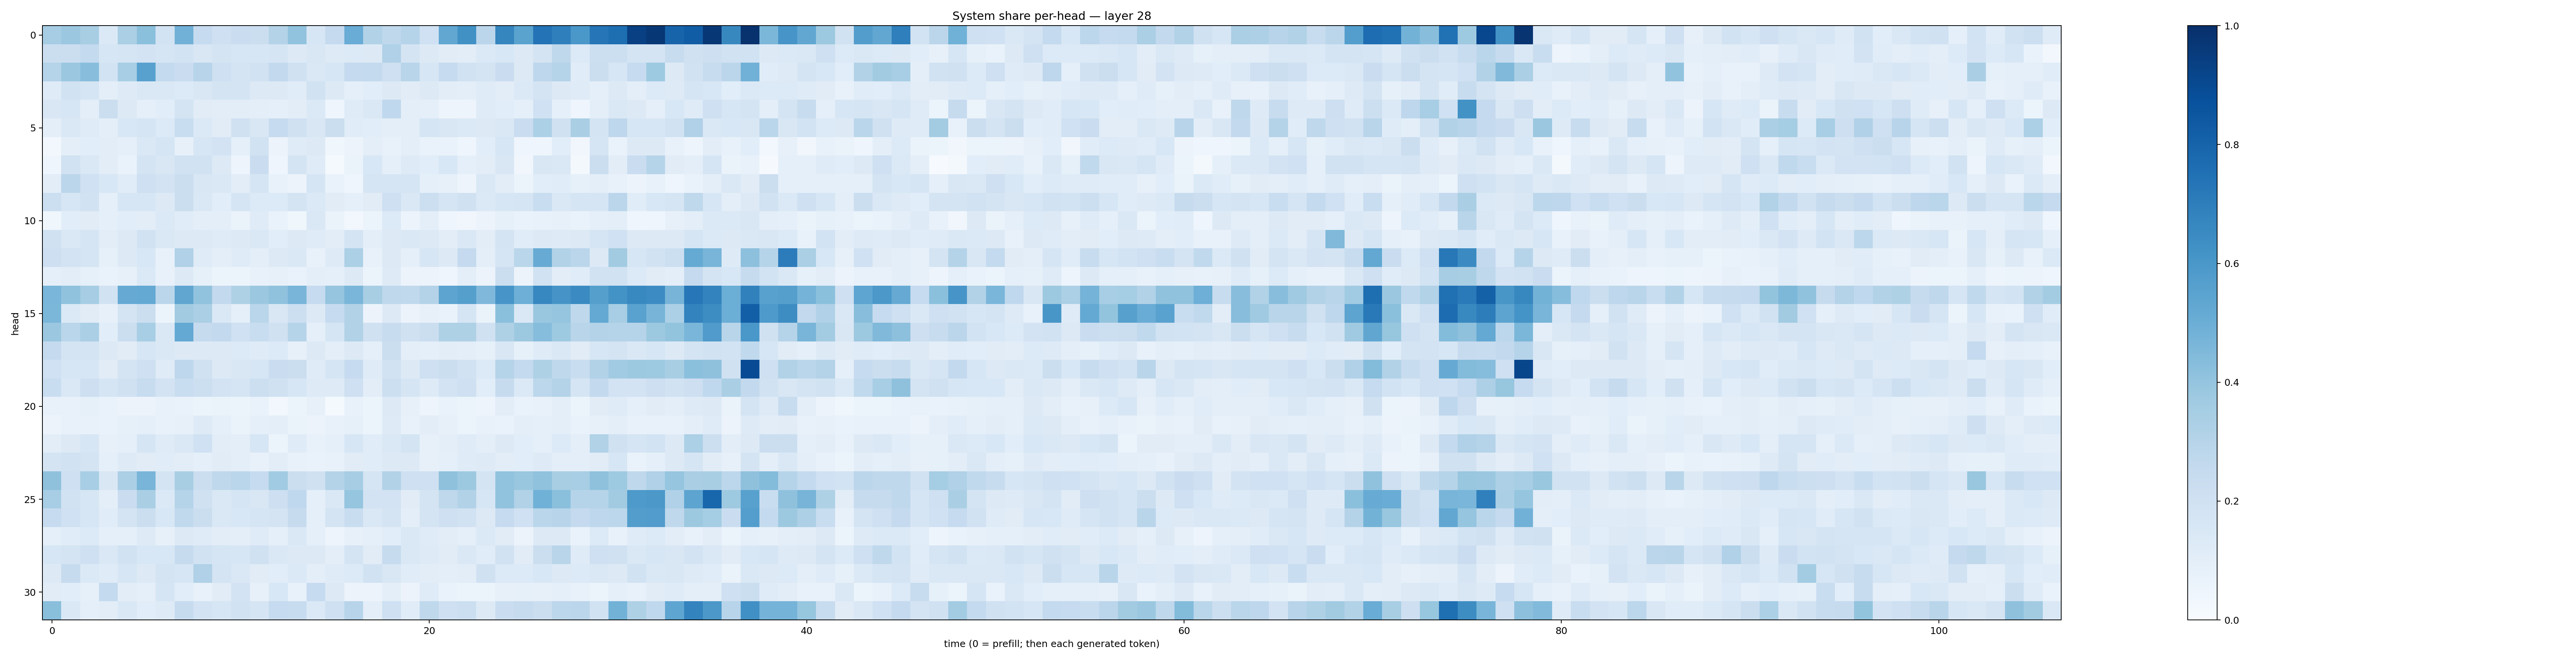

Source data for this figure (header and first rows):
0.34845388, 0.3794191, 0.3420004, 0.1405962, 0.33296028, 0.41926548, 0.18693167, 0.48424226, 0.24920823, 0.20650716, 0.22833869, 0.2218765, 0.30782655, 0.40334564, 0.15875828, 0.2504074, 0.50644225, 0.31556234, 0.2728941, 0.3045292, 0.20204115, 0.5310491, 0.627643, 0.2849252
0.2196, 0.2208, 0.2558, 0.16, 0.1715, 0.1806, 0.1713, 0.1874, 0.1514, 0.1776, 0.1635, 0.1628, 0.1655, 0.1279, 0.1495, 0.1227, 0.1344, 0.1264, 0.3195, 0.1732, 0.1327, 0.1111, 0.1041, 0.1375
0.3027, 0.3799, 0.4283, 0.1843, 0.3446, 0.5577, 0.2571, 0.2284, 0.2952, 0.2104, 0.1762, 0.1876, 0.26, 0.1955, 0.1478, 0.1632, 0.2516, 0.2577, 0.207, 0.2918, 0.1616, 0.2472, 0.1931, 0.1723
0.118, 0.1922, 0.1641, 0.09421, 0.1226, 0.1422, 0.1472, 0.1348, 0.1521, 0.1756, 0.174, 0.126, 0.1251, 0.1159, 0.1893, 0.1313, 0.09219, 0.1069, 0.1328, 0.1125, 0.131, 0.1045, 0.09959, 0.1193
0.1513, 0.1585, 0.1005, 0.2232, 0.1287, 0.09081, 0.1062, 0.1747, 0.1121, 0.1052, 0.1038, 0.09499, 0.08622, 0.1017, 0.1386, 0.04604, 0.1186, 0.1407, 0.2664, 0.1003, 0.08806, 0.04974, 0.0488, 0.1191
0.09876, 0.1415, 0.1199, 0.09482, 0.156, 0.1709, 0.1365, 0.2305, 0.139, 0.1102, 0.1971, 0.1496, 0.2471, 0.1979, 0.1519, 0.2208, 0.1144, 0.1068, 0.1003, 0.09795, 0.1689, 0.1501, 0.1394, 0.1296
0.02638, 0.1001, 0.1077, 0.1044, 0.08621, 0.1469, 0.1695, 0.08007, 0.1604, 0.1818, 0.09282, 0.1929, 0.0548, 0.1194, 0.1326, 0.03612, 0.0569, 0.09798, 0.0759, 0.09895, 0.06933, 0.06691, 0.03978, 0.1076
0.04659, 0.1946, 0.1471, 0.1028, 0.06738, 0.1794, 0.1488, 0.1915, 0.1881, 0.1305, 0.05018, 0.2266, 0.04177, 0.1769, 0.1177, 0.01531, 0.06573, 0.1538, 0.08891, 0.1234, 0.1061, 0.1545, 0.08712, 0.1035
0.1032, 0.2846, 0.2001, 0.1543, 0.116, 0.2039, 0.1811, 0.2251, 0.1499, 0.1479, 0.1031, 0.1645, 0.07556, 0.05575, 0.1669, 0.06921, 0.04579, 0.1679, 0.1654, 0.1693, 0.09111, 0.07879, 0.0478, 0.1484
0.2158, 0.1613, 0.1904, 0.09327, 0.1619, 0.158, 0.1322, 0.2188, 0.1453, 0.1086, 0.1716, 0.1361, 0.1338, 0.1719, 0.1391, 0.1113, 0.09184, 0.1096, 0.2098, 0.1474, 0.215, 0.1685, 0.1962, 0.1381
0.03702, 0.1058, 0.1112, 0.09071, 0.106, 0.1047, 0.1372, 0.1167, 0.09418, 0.09491, 0.06511, 0.1203, 0.06753, 0.03659, 0.1479, 0.06492, 0.03088, 0.05288, 0.1335, 0.05843, 0.09786, 0.04155, 0.03328, 0.05479
0.1959, 0.1423, 0.171, 0.1046, 0.1313, 0.1938, 0.1445, 0.1251, 0.1328, 0.1179, 0.1288, 0.148, 0.1087, 0.1313, 0.1199, 0.1017, 0.1779, 0.09699, 0.1287, 0.147, 0.1315, 0.1028, 0.142, 0.1054
0.2112, 0.1803, 0.1694, 0.08384, 0.1303, 0.1527, 0.07296, 0.3171, 0.1184, 0.09502, 0.12, 0.1015, 0.129, 0.1438, 0.0774, 0.1222, 0.3291, 0.07684, 0.1325, 0.09324, 0.1564, 0.1306, 0.2523, 0.09877
0.08772, 0.1051, 0.08397, 0.06653, 0.07958, 0.1376, 0.07384, 0.1304, 0.08564, 0.05184, 0.05263, 0.07574, 0.07842, 0.06679, 0.09602, 0.08844, 0.1325, 0.05137, 0.1223, 0.05601, 0.05808, 0.0417, 0.09454, 0.0549
0.4612, 0.4089, 0.3506, 0.1881, 0.5122, 0.5224, 0.2833, 0.5336, 0.4052, 0.2578, 0.3228, 0.381, 0.409, 0.4672, 0.2462, 0.3979, 0.461, 0.3419, 0.2714, 0.2618, 0.3063, 0.5399, 0.5662, 0.4531
0.4599, 0.1384, 0.1129, 0.08092, 0.1759, 0.2189, 0.05412, 0.3604, 0.3345, 0.1427, 0.0926, 0.2869, 0.1519, 0.2179, 0.1281, 0.248, 0.3116, 0.05779, 0.1255, 0.05618, 0.08081, 0.06888, 0.165, 0.06327
0.38, 0.2865, 0.3328, 0.1065, 0.2241, 0.3468, 0.1429, 0.5198, 0.2444, 0.2583, 0.2024, 0.2336, 0.1967, 0.3006, 0.08637, 0.1709, 0.3134, 0.1975, 0.2356, 0.1984, 0.2238, 0.3205, 0.3239, 0.1967
0.2501, 0.1739, 0.1787, 0.1318, 0.1129, 0.1574, 0.143, 0.1288, 0.126, 0.131, 0.1358, 0.1188, 0.134, 0.07903, 0.1298, 0.09809, 0.1257, 0.09227, 0.2256, 0.09644, 0.09359, 0.1021, 0.0966, 0.08384
0.203, 0.1636, 0.1612, 0.1106, 0.1774, 0.2063, 0.1191, 0.275, 0.1983, 0.1311, 0.1489, 0.1583, 0.2289, 0.2196, 0.1194, 0.1717, 0.2498, 0.121, 0.1878, 0.1314, 0.2039, 0.2263, 0.1896, 0.134
0.2335, 0.1452, 0.2127, 0.1658, 0.1965, 0.2344, 0.1812, 0.2338, 0.2171, 0.1816, 0.1714, 0.2166, 0.1991, 0.1587, 0.1213, 0.1233, 0.2034, 0.1034, 0.2173, 0.1653, 0.1247, 0.1822, 0.2084, 0.1069
0.07375, 0.07682, 0.08432, 0.06879, 0.05782, 0.0552, 0.07451, 0.0697, 0.05177, 0.06454, 0.06134, 0.06653, 0.02918, 0.05437, 0.07867, 0.01264, 0.07189, 0.05976, 0.1305, 0.07987, 0.04701, 0.06661, 0.05136, 0.04781
0.05701, 0.07693, 0.07668, 0.0678, 0.08346, 0.08629, 0.07704, 0.07837, 0.1225, 0.09018, 0.0654, 0.08805, 0.09665, 0.06487, 0.05828, 0.0775, 0.08529, 0.05315, 0.123, 0.07772, 0.1029, 0.08177, 0.06117, 0.07166
0.102, 0.1299, 0.1622, 0.07922, 0.09033, 0.1642, 0.1188, 0.1417, 0.1999, 0.103, 0.1002, 0.1602, 0.05248, 0.1207, 0.07113, 0.08692, 0.1629, 0.1139, 0.1469, 0.1726, 0.07927, 0.09597, 0.1204, 0.1012
0.1761, 0.1939, 0.1795, 0.08858, 0.1213, 0.1112, 0.1169, 0.1034, 0.08855, 0.1121, 0.09866, 0.07498, 0.1054, 0.07582, 0.07004, 0.0742, 0.1102, 0.1144, 0.1298, 0.1327, 0.0813, 0.09001, 0.1207, 0.1247
0.4107, 0.2045, 0.3465, 0.1507, 0.3342, 0.4679, 0.1774, 0.3402, 0.2256, 0.2701, 0.2884, 0.2465, 0.3666, 0.2237, 0.1967, 0.3068, 0.3509, 0.1696, 0.3114, 0.2094, 0.2085, 0.4106, 0.3757, 0.1749
0.3455, 0.1947, 0.1566, 0.0967, 0.2276, 0.3362, 0.1375, 0.303, 0.1968, 0.145, 0.1714, 0.1513, 0.2132, 0.2691, 0.08987, 0.1449, 0.3949, 0.1798, 0.1811, 0.1131, 0.1736, 0.2709, 0.3116, 0.1567
0.2498, 0.2028, 0.1599, 0.1138, 0.179, 0.2244, 0.1559, 0.265, 0.2253, 0.1436, 0.1532, 0.1675, 0.178, 0.2448, 0.08958, 0.1743, 0.2306, 0.1449, 0.1797, 0.09551, 0.1724, 0.2062, 0.1888, 0.1324
0.09012, 0.1141, 0.1332, 0.0881, 0.08943, 0.1227, 0.08097, 0.1283, 0.1207, 0.1046, 0.0949, 0.1206, 0.08601, 0.141, 0.08848, 0.05008, 0.08098, 0.0932, 0.1071, 0.1423, 0.1179, 0.1022, 0.09054, 0.1402
0.1618, 0.1783, 0.2072, 0.1419, 0.1907, 0.1561, 0.156, 0.2433, 0.1939, 0.17, 0.1602, 0.1963, 0.1464, 0.1297, 0.1317, 0.09722, 0.1752, 0.1128, 0.243, 0.1419, 0.1223, 0.1125, 0.1459, 0.1149
0.1323, 0.2434, 0.1384, 0.1177, 0.1608, 0.1322, 0.1793, 0.162, 0.3191, 0.1754, 0.1414, 0.1097, 0.109, 0.1374, 0.09609, 0.1175, 0.1341, 0.1886, 0.1521, 0.1147, 0.1026, 0.09488, 0.1022, 0.1955
0.1104, 0.1088, 0.08518, 0.2566, 0.1042, 0.08735, 0.167, 0.1072, 0.07697, 0.1112, 0.1804, 0.0799, 0.1555, 0.07659, 0.2487, 0.1286, 0.05839, 0.05818, 0.09792, 0.05801, 0.1179, 0.06868, 0.05282, 0.06147
0.4246, 0.1443, 0.08891, 0.1031, 0.1417, 0.1086, 0.1234, 0.244, 0.1801, 0.1579, 0.1919, 0.1677, 0.2463, 0.2408, 0.1392, 0.2047, 0.2962, 0.09605, 0.2048, 0.1158, 0.2719, 0.2076, 0.2186, 0.1287
